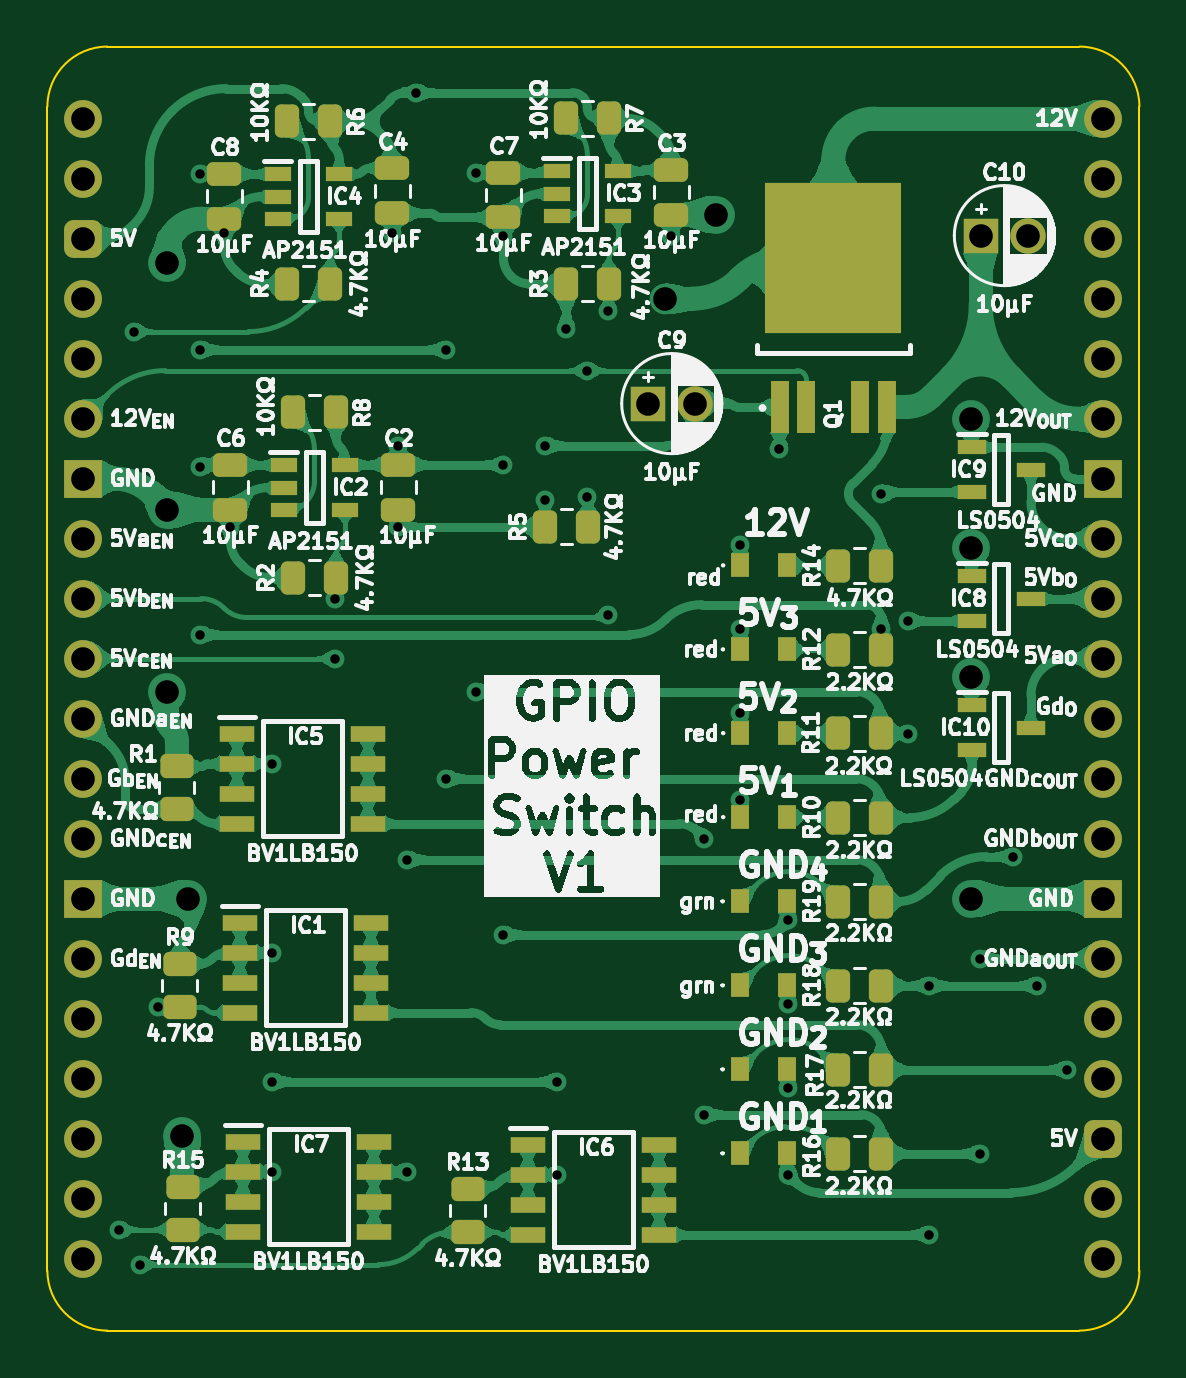
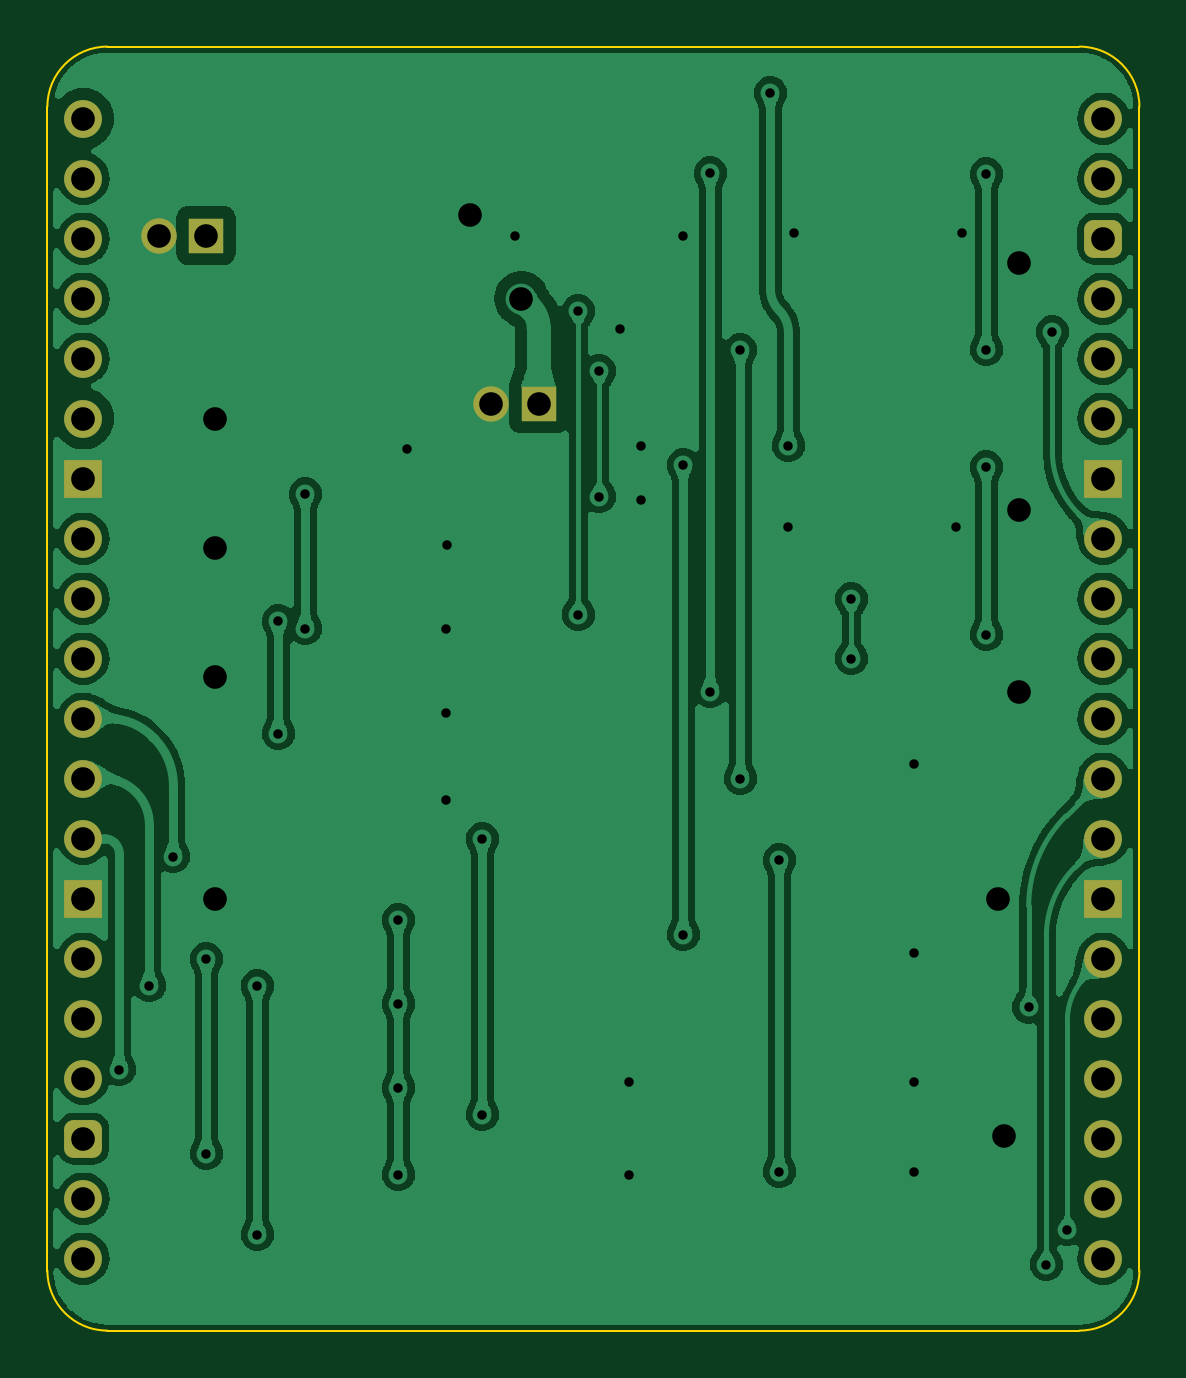
Circuit board: 9 layer files. Board 46.2 x 54.4 mm.
- bottom_copper: GPIO Power Switch-B_Cu.gbl (176078 bytes)
- bottom_mask: GPIO Power Switch-B_Mask.gbs (2401 bytes)
- bottom_silk: GPIO Power Switch-B_Silkscreen.gbo (459 bytes)
- outline: GPIO Power Switch-Edge_Cuts.gm1 (953 bytes)
- top_copper: GPIO Power Switch-F_Cu.gtl (273635 bytes)
- top_mask: GPIO Power Switch-F_Mask.gts (6955 bytes)
- top_silk: GPIO Power Switch-F_Silkscreen.gto (250701 bytes)
- drill: GPIO Power Switch-NPTH.drl (265 bytes)
- drill: GPIO Power Switch-PTH.drl (1824 bytes)

=== bottom_copper: GPIO Power Switch-B_Cu.gbl (176078 bytes, source omitted) ===
=== bottom_mask: GPIO Power Switch-B_Mask.gbs (2401 bytes, source withheld) ===
=== bottom_silk: GPIO Power Switch-B_Silkscreen.gbo ===
%TF.GenerationSoftware,KiCad,Pcbnew,8.0.7*%
%TF.CreationDate,2025-04-26T10:06:18+02:00*%
%TF.ProjectId,GPIO Power Switch,4750494f-2050-46f7-9765-722053776974,V0*%
%TF.SameCoordinates,Original*%
%TF.FileFunction,Legend,Bot*%
%TF.FilePolarity,Positive*%
%FSLAX46Y46*%
G04 Gerber Fmt 4.6, Leading zero omitted, Abs format (unit mm)*
G04 Created by KiCad (PCBNEW 8.0.7) date 2025-04-26 10:06:18*
%MOMM*%
%LPD*%
G01*
G04 APERTURE LIST*
G04 APERTURE END LIST*
M02*

=== outline: GPIO Power Switch-Edge_Cuts.gm1 ===
%TF.GenerationSoftware,KiCad,Pcbnew,8.0.7*%
%TF.CreationDate,2025-04-26T10:06:19+02:00*%
%TF.ProjectId,GPIO Power Switch,4750494f-2050-46f7-9765-722053776974,V0*%
%TF.SameCoordinates,Original*%
%TF.FileFunction,Profile,NP*%
%FSLAX46Y46*%
G04 Gerber Fmt 4.6, Leading zero omitted, Abs format (unit mm)*
G04 Created by KiCad (PCBNEW 8.0.7) date 2025-04-26 10:06:19*
%MOMM*%
%LPD*%
G01*
G04 APERTURE LIST*
%TA.AperFunction,Profile*%
%ADD10C,0.100000*%
%TD*%
G04 APERTURE END LIST*
D10*
X42164000Y3048000D02*
X1016000Y3048000D01*
X-1524000Y508000D02*
X-1524000Y-48768000D01*
X44704000Y-48768000D02*
G75*
G02*
X42164000Y-51308000I-2540000J0D01*
G01*
X1016000Y-51308000D02*
G75*
G02*
X-1524000Y-48768000I0J2540000D01*
G01*
X-1524000Y508000D02*
G75*
G02*
X1016000Y3048000I2540000J0D01*
G01*
X42164000Y-51308000D02*
X1016000Y-51308000D01*
X44704000Y508000D02*
X44704000Y-48768000D01*
X42164000Y3048000D02*
G75*
G02*
X44704000Y508000I-200J-2540200D01*
G01*
M02*

=== top_copper: GPIO Power Switch-F_Cu.gtl (273635 bytes, source omitted) ===
=== top_mask: GPIO Power Switch-F_Mask.gts (6955 bytes, source omitted) ===
=== top_silk: GPIO Power Switch-F_Silkscreen.gto (250701 bytes, source omitted) ===
=== drill: GPIO Power Switch-NPTH.drl ===
M48
; DRILL file {KiCad 8.0.7} date 2025-04-26T10:06:21+0200
; FORMAT={-:-/ absolute / inch / decimal}
; #@! TF.CreationDate,2025-04-26T10:06:21+02:00
; #@! TF.GenerationSoftware,Kicad,Pcbnew,8.0.7
; #@! TF.FileFunction,NonPlated,1,2,NPTH
FMAT,2
INCH
%
G90
G05
M30

=== drill: GPIO Power Switch-PTH.drl ===
M48
; DRILL file {KiCad 8.0.7} date 2025-04-26T10:06:21+0200
; FORMAT={-:-/ absolute / inch / decimal}
; #@! TF.CreationDate,2025-04-26T10:06:21+02:00
; #@! TF.GenerationSoftware,Kicad,Pcbnew,8.0.7
; #@! TF.FileFunction,Plated,1,2,PTH
FMAT,2
INCH
; #@! TA.AperFunction,Plated,PTH,ViaDrill
T1C0.0157
; #@! TA.AperFunction,Plated,PTH,ViaDrill
T2C0.0394
; #@! TA.AperFunction,Plated,PTH,ComponentDrill
T3C0.0394
%
G90
G05
T1
X0.06Y-1.8519
X0.085Y-0.355
X0.095Y-1.91
X0.1245Y-1.4809
X0.195Y-0.092
X0.195Y-0.385
X0.195Y-0.58
X0.195Y-0.86
X0.235Y-0.19
X0.245Y-0.68
X0.315Y-1.075
X0.315Y-1.39
X0.315Y-1.605
X0.315Y-1.755
X0.42Y-0.8
X0.42Y-0.9
X0.515Y-0.19
X0.525Y-0.545
X0.525Y-0.68
X0.54Y-1.755
X0.54Y-1.235
X0.555Y0.0433
X0.605Y-0.385
X0.605Y-1.1
X0.655Y-0.09
X0.655Y-0.955
X0.7Y-0.195
X0.7Y-0.577
X0.7Y-1.36
X0.77Y-0.545
X0.77Y-0.635
X0.79Y-1.605
X0.79Y-1.76
X0.805Y-0.35
X0.84Y-0.42
X0.84Y-0.63
X0.875Y-0.32
X0.875Y-0.8269
X0.98Y-0.195
X1.035Y-1.2
X1.035Y-1.66
X1.0944Y-0.71
X1.095Y-0.85
X1.095Y-0.99
X1.095Y-1.135
X1.16Y-0.55
X1.175Y-1.335
X1.175Y-1.475
X1.175Y-1.615
X1.175Y-1.76
X1.33Y-0.625
X1.33Y-0.85
X1.375Y-0.8374
X1.375Y-1.025
X1.41Y-1.445
X1.41Y-1.86
X1.495Y-1.4
X1.495Y-1.725
X1.55Y-1.23
X1.59Y-1.445
X1.64Y-1.585
T2
X0.14Y-0.24
X0.14Y-0.6518
X0.14Y-0.955
X0.165Y-1.695
X0.175Y-1.3
X0.97Y-0.3
X1.055Y-0.16
X1.48Y-0.5
X1.48Y-0.715
X1.48Y-0.93
X1.48Y-1.3
T3
X0.0Y0.0
X0.0Y-0.1
X0.0Y-0.2
X0.0Y-0.3
X0.0Y-0.4
X0.0Y-0.5
X0.0Y-0.6
X0.0Y-0.7
X0.0Y-0.8
X0.0Y-0.9
X0.0Y-1.0
X0.0Y-1.1
X0.0Y-1.2
X0.0Y-1.3
X0.0Y-1.4
X0.0Y-1.5
X0.0Y-1.6
X0.0Y-1.7
X0.0Y-1.8
X0.0Y-1.9
X0.9413Y-0.475
X1.02Y-0.475
X1.4956Y-0.195
X1.5744Y-0.195
X1.7Y0.0
X1.7Y-0.1
X1.7Y-0.2
X1.7Y-0.3
X1.7Y-0.4
X1.7Y-0.5
X1.7Y-0.6
X1.7Y-0.7
X1.7Y-0.8
X1.7Y-0.9
X1.7Y-1.0
X1.7Y-1.1
X1.7Y-1.2
X1.7Y-1.3
X1.7Y-1.4
X1.7Y-1.5
X1.7Y-1.6
X1.7Y-1.7
X1.7Y-1.8
X1.7Y-1.9
M30
